The GitHub repository JanayAlam/docs-cursive-handwriting-recognition contains a labelled image folder "model_data" with 15 categories: tablet Afenac 50mg, tablet Calcin D, tablet Finix 20mg, tablet Fixal 120mg, tablet Napa Extend 665mg, tablet Naprosyn 500mg, tablet Napsod 550mg, tab. nitrin SR 2.6mg, tablet Osartil 100mg, tablet Ovocal-DX, tablet Ramoril 5mg, tablet Resva 5mg, tab. rivotril 0.5mg, tablet Riz 10mg, tablet V-Plex. Examples follow, each with its label.

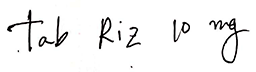
Label: tablet Riz 10mg

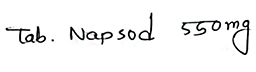
Label: tablet Napsod 550mg

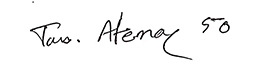
Label: tablet Afenac 50mg

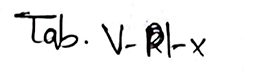
Label: tablet V-Plex

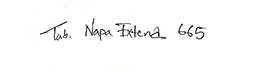
Label: tablet Napa Extend 665mg

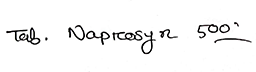
Label: tablet Naprosyn 500mg
